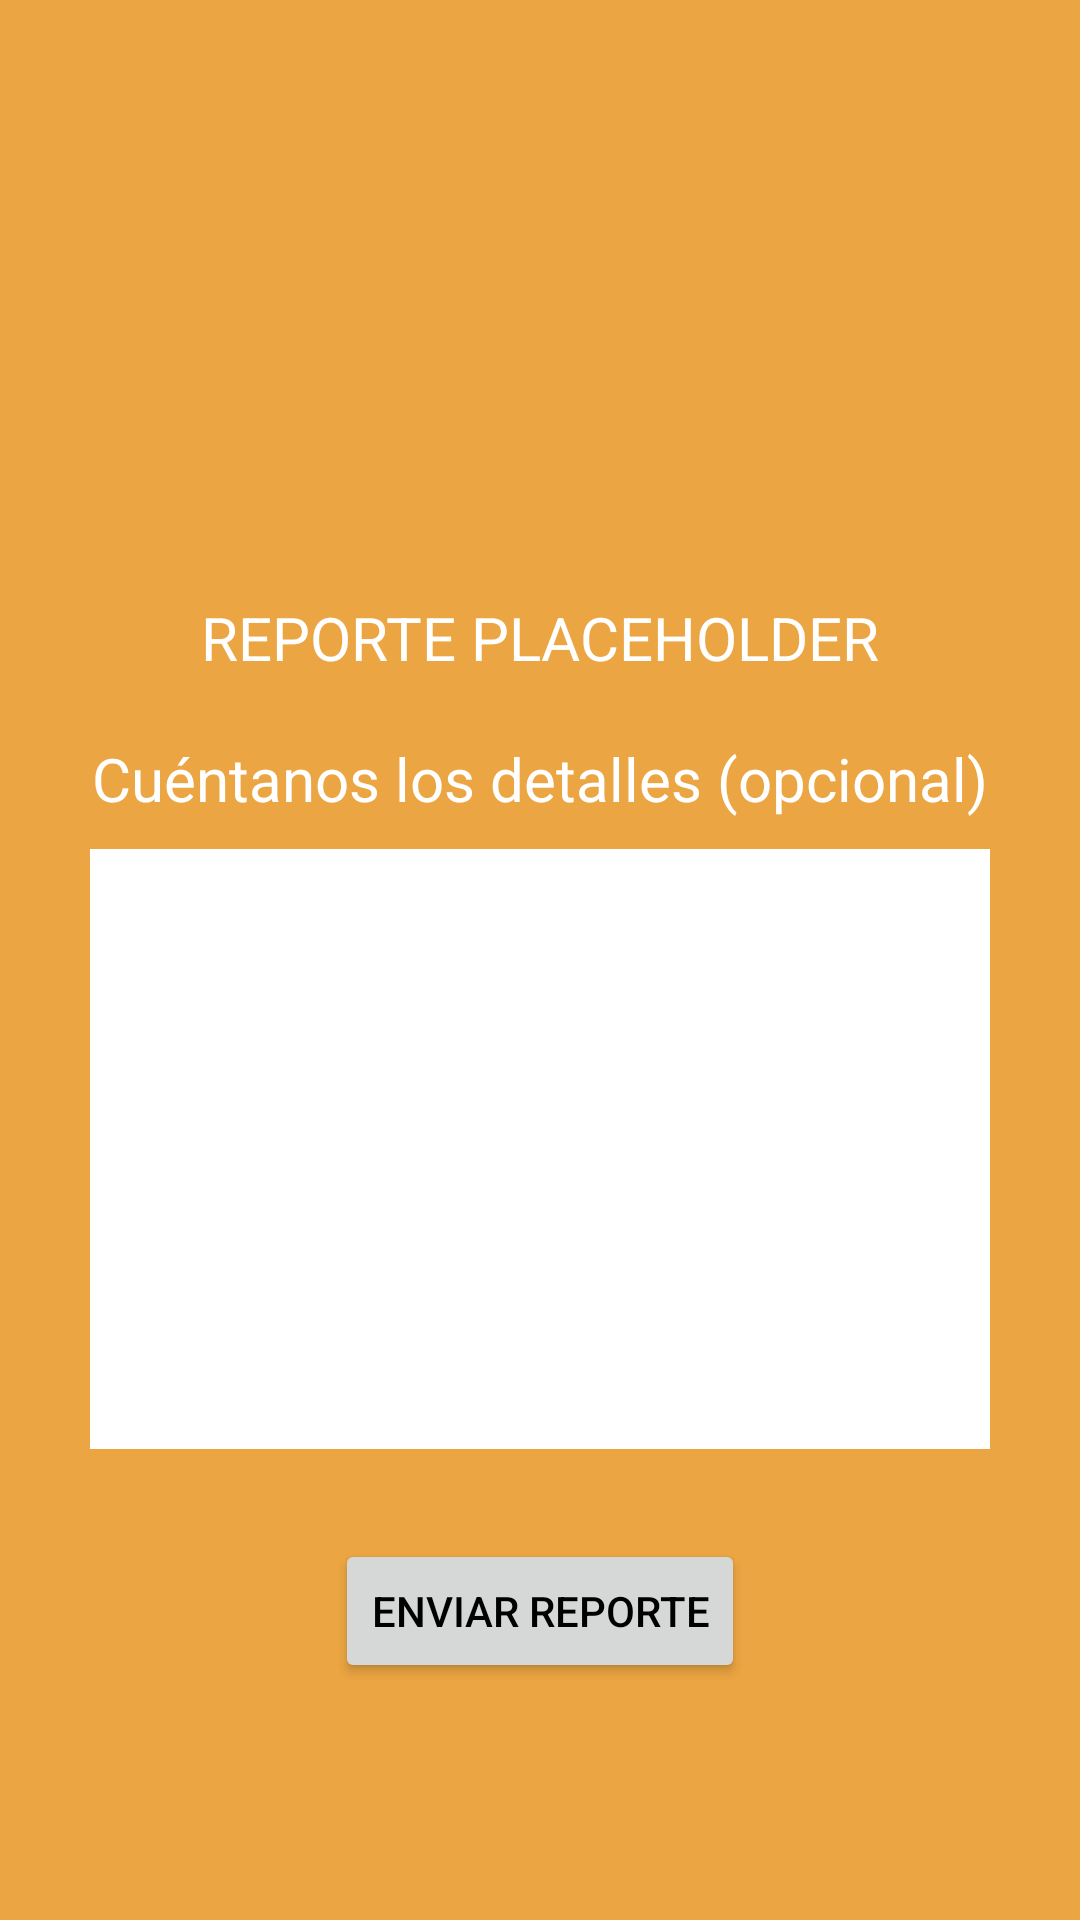

The Android layout XML behind this screen, and the referenced resources:
<!-- AndroidManifest.xml: application theme Theme.Bumpify.NoActionBar -->
<!-- res/layout/activity_report.xml -->
<?xml version="1.0" encoding="utf-8"?>

<androidx.constraintlayout.widget.ConstraintLayout xmlns:android="http://schemas.android.com/apk/res/android"
    xmlns:app="http://schemas.android.com/apk/res-auto"
    xmlns:tools="http://schemas.android.com/tools"
    android:layout_width="match_parent"
    android:layout_height="match_parent"
    tools:context=".ReportActivity">
    <LinearLayout
        android:id="@+id/ReportContainer"
        android:layout_width="match_parent"
        android:layout_height="match_parent"
        android:orientation="vertical"
        android:background="@color/backgroundorange"
        android:gravity="center"
        >
        <LinearLayout
            android:layout_width="wrap_content"
            android:layout_height="wrap_content"
            android:orientation="vertical"
            android:gravity="center"
            android:layout_marginBottom="20dp">

            <ImageView
                android:id="@+id/iv_report_holder"
                android:layout_width="100dp"
                android:layout_height="120dp">
            </ImageView>
                <TextView
                    android:id="@+id/tv_placeholder"
                    android:layout_width="wrap_content"
                    android:layout_height="wrap_content"
                    android:text="REPORTE PLACEHOLDER"
                    android:textColor="@color/white"
                    android:textSize="20dp"></TextView>



        </LinearLayout>
        <TextView
            android:layout_width="wrap_content"
            android:layout_height="wrap_content"
            android:text="Cuéntanos los detalles (opcional)"
            android:textColor="@color/white"
            android:paddingBottom="10dp"
            android:textSize="20dp"></TextView>
        <EditText
            android:id="@+id/txtDescripcion"
            android:layout_width="300dp"
            android:layout_height="200dp"
            android:background="@color/white"
            ></EditText>
        <Button
            android:id="@+id/btnEnviarReporte"
            android:layout_marginTop="30dp"
            android:layout_width="wrap_content"
            android:layout_height="wrap_content"
            android:onClick="enviarReporte"
            android:text="Enviar reporte"></Button>

    </LinearLayout>

</androidx.constraintlayout.widget.ConstraintLayout>
<!-- resources referenced by this layout -->
<resources>
  <color name="backgroundorange">#EBA542</color>
  <color name="white">#FFFFFFFF</color>
  <style name="Theme.Bumpify.NoActionBar">
          <item name="windowActionBar">false</item>
          <item name="windowNoTitle">true</item>
          
          <item name="colorPrimary">@color/orange</item>
          <item name="colorPrimaryVariant">@color/orange</item>
          <item name="colorOnPrimary">@color/white</item>
          <item name="android:textColor">@color/black</item>
          
          <item name="colorSecondary">@color/teal_200</item>
          <item name="colorSecondaryVariant">@color/teal_700</item>
          <item name="colorOnSecondary">@color/black</item>
          
          <item name="android:statusBarColor" tools:targetApi="l">?attr/colorPrimaryVariant</item>
          
      </style>
  <color name="orange">#D4620B</color>
  <color name="black">#FF000000</color>
  <color name="teal_200">#FF03DAC5</color>
  <color name="teal_700">#FF018786</color>
</resources>
